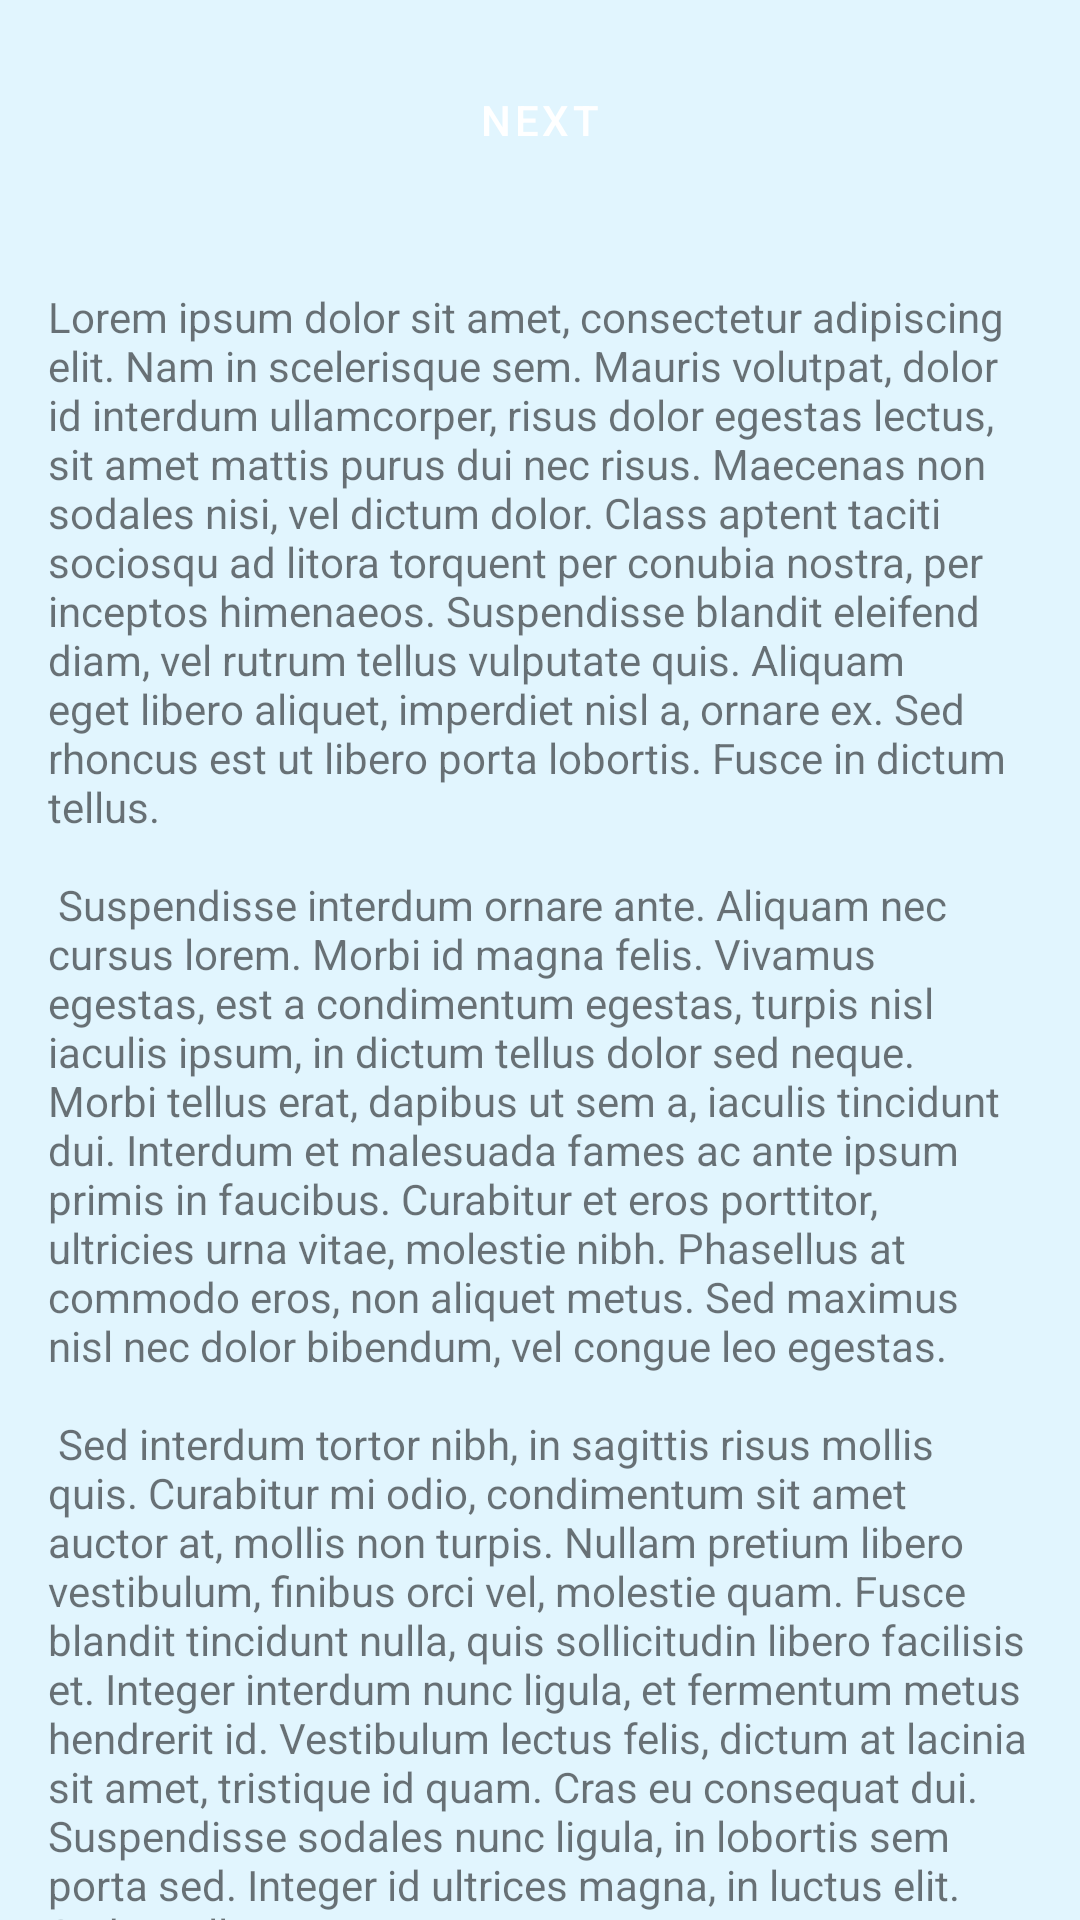

The Android layout XML behind this screen, and the referenced resources:
<!-- AndroidManifest.xml: application theme Theme.HealthApp -->
<!-- res/layout/fragment_first.xml -->
<?xml version="1.0" encoding="utf-8"?>
<androidx.core.widget.NestedScrollView xmlns:android="http://schemas.android.com/apk/res/android"
    xmlns:app="http://schemas.android.com/apk/res-auto"
    xmlns:tools="http://schemas.android.com/tools"
    android:layout_width="match_parent"
    android:layout_height="match_parent"
    tools:context=".FirstFragment">

    <androidx.constraintlayout.widget.ConstraintLayout
        android:layout_width="match_parent"
        android:layout_height="wrap_content"
        android:padding="16dp">
        
        <Button
            android:id="@+id/button_first"
            android:layout_width="wrap_content"
            android:layout_height="wrap_content"
            android:text="@string/next"
            app:layout_constraintTop_toTopOf="parent"
            app:layout_constraintStart_toStartOf="parent"
            app:layout_constraintEnd_toEndOf="parent"
            app:layout_constraintBottom_toTopOf="@id/textview_first"
            android:layout_marginBottom="16dp" />

        
        <TextView
            android:id="@+id/textview_first"
            android:layout_width="wrap_content"
            android:layout_height="wrap_content"
            android:text="@string/lorem_ipsum"
            android:layout_marginTop="16dp"
            app:layout_constraintTop_toBottomOf="@id/button_first"
            app:layout_constraintStart_toStartOf="parent"
            app:layout_constraintEnd_toEndOf="parent"
            app:layout_constraintBottom_toBottomOf="parent" />
    </androidx.constraintlayout.widget.ConstraintLayout>

</androidx.core.widget.NestedScrollView>
<!-- resources referenced by this layout -->
<resources>
  <string name="lorem_ipsum">
          Lorem ipsum dolor sit amet, consectetur adipiscing elit. Nam in scelerisque sem. Mauris
          volutpat, dolor id interdum ullamcorper, risus dolor egestas lectus, sit amet mattis purus
          dui nec risus. Maecenas non sodales nisi, vel dictum dolor. Class aptent taciti sociosqu ad
          litora torquent per conubia nostra, per inceptos himenaeos. Suspendisse blandit eleifend
          diam, vel rutrum tellus vulputate quis. Aliquam eget libero aliquet, imperdiet nisl a,
          ornare ex. Sed rhoncus est ut libero porta lobortis. Fusce in dictum tellus.\n\n
          Suspendisse interdum ornare ante. Aliquam nec cursus lorem. Morbi id magna felis. Vivamus
          egestas, est a condimentum egestas, turpis nisl iaculis ipsum, in dictum tellus dolor sed
          neque. Morbi tellus erat, dapibus ut sem a, iaculis tincidunt dui. Interdum et malesuada
          fames ac ante ipsum primis in faucibus. Curabitur et eros porttitor, ultricies urna vitae,
          molestie nibh. Phasellus at commodo eros, non aliquet metus. Sed maximus nisl nec dolor
          bibendum, vel congue leo egestas.\n\n
          Sed interdum tortor nibh, in sagittis risus mollis quis. Curabitur mi odio, condimentum sit
          amet auctor at, mollis non turpis. Nullam pretium libero vestibulum, finibus orci vel,
          molestie quam. Fusce blandit tincidunt nulla, quis sollicitudin libero facilisis et. Integer
          interdum nunc ligula, et fermentum metus hendrerit id. Vestibulum lectus felis, dictum at
          lacinia sit amet, tristique id quam. Cras eu consequat dui. Suspendisse sodales nunc ligula,
          in lobortis sem porta sed. Integer id ultrices magna, in luctus elit. Sed a pellentesque
          est.\n\n
          Aenean nunc velit, lacinia sed dolor sed, ultrices viverra nulla. Etiam a venenatis nibh.
          Morbi laoreet, tortor sed facilisis varius, nibh orci rhoncus nulla, id elementum leo dui
          non lorem. Nam mollis ipsum quis auctor varius. Quisque elementum eu libero sed commodo. In
          eros nisl, imperdiet vel imperdiet et, scelerisque a mauris. Pellentesque varius ex nunc,
          quis imperdiet eros placerat ac. Duis finibus orci et est auctor tincidunt. Sed non viverra
          ipsum. Nunc quis augue egestas, cursus lorem at, molestie sem. Morbi a consectetur ipsum, a
          placerat diam. Etiam vulputate dignissim convallis. Integer faucibus mauris sit amet finibus
          convallis.\n\n
          Phasellus in aliquet mi. Pellentesque habitant morbi tristique senectus et netus et
          malesuada fames ac turpis egestas. In volutpat arcu ut felis sagittis, in finibus massa
          gravida. Pellentesque id tellus orci. Integer dictum, lorem sed efficitur ullamcorper,
          libero justo consectetur ipsum, in mollis nisl ex sed nisl. Donec maximus ullamcorper
          sodales. Praesent bibendum rhoncus tellus nec feugiat. In a ornare nulla. Donec rhoncus
          libero vel nunc consequat, quis tincidunt nisl eleifend. Cras bibendum enim a justo luctus
          vestibulum. Fusce dictum libero quis erat maximus, vitae volutpat diam dignissim.
      </string>
  <string name="next">Next</string>
  <color name="colorPrimary">#4FC3F7</color>
  <color name="colorPrimaryDark">#0288D1</color>
  <color name="colorOnPrimary">#FFFFFF</color>
  <color name="colorSecondary">#03DAC5</color>
  <color name="colorOnSecondary">#FFFFFF</color>
  <color name="background">#E1F5FE</color>
  <color name="cardBackground">#FFFFFF</color>
  <color name="textPrimary">#0D47A1</color>
  <color name="textSecondary">#546E7A</color>
  <style name="Widget.App.Button" parent="Widget.MaterialComponents.Button">
          <item name="android:textColor">@color/buttonText</item>
          <item name="backgroundTint">@color/colorPrimary</item>
          <item name="cornerRadius">24dp</item>
          <item name="android:elevation">4dp</item>
      </style>
  <color name="buttonText">#FFFFFF</color>
</resources>
